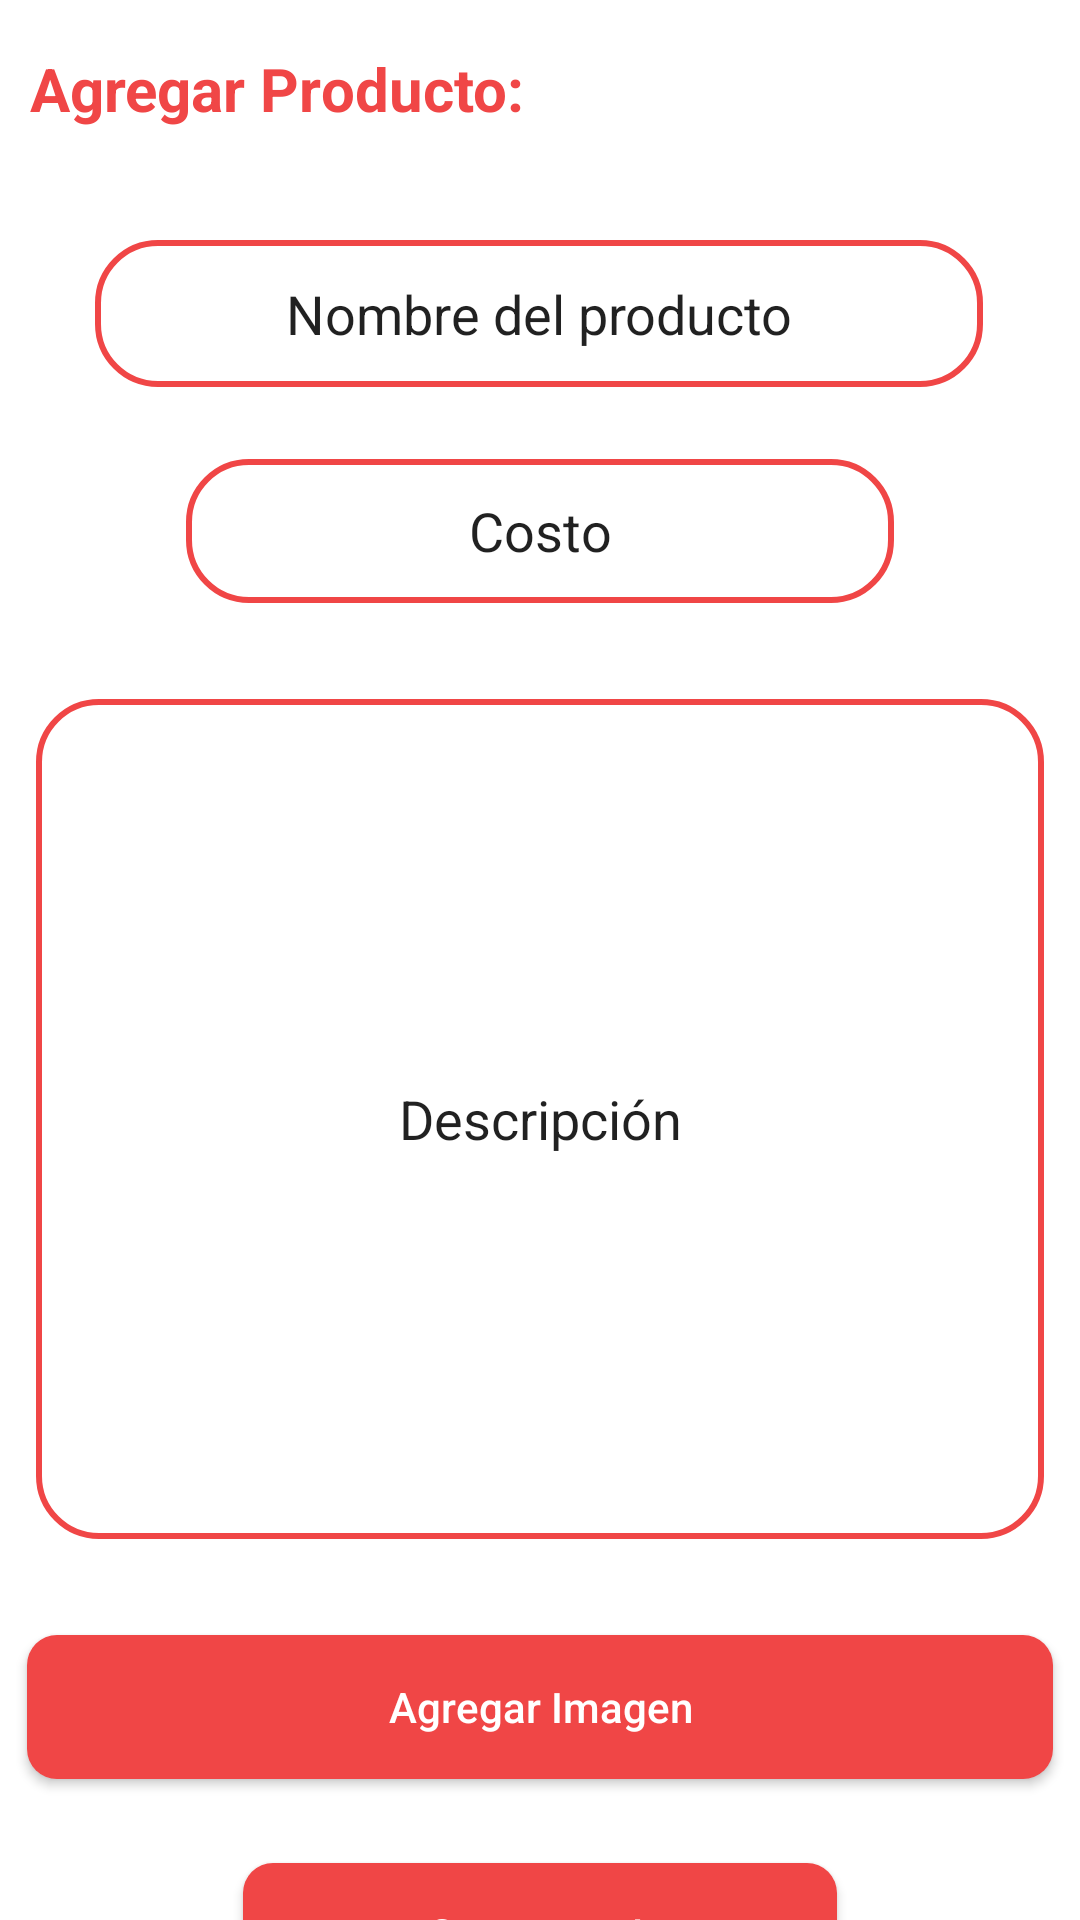

This screen was rendered from an Android layout file. Write that file and the resources it references.
<!-- AndroidManifest.xml: application theme Theme.EATSDelivery -->
<!-- res/layout/activity_add_product_encargado.xml -->
<?xml version="1.0" encoding="utf-8"?>
<androidx.constraintlayout.widget.ConstraintLayout xmlns:android="http://schemas.android.com/apk/res/android"
    xmlns:app="http://schemas.android.com/apk/res-auto"
    xmlns:tools="http://schemas.android.com/tools"
    android:layout_width="match_parent"
    android:layout_height="match_parent">

    <ImageView
        android:id="@+id/imageView14"
        android:layout_width="408dp"
        android:layout_height="722dp"
        app:layout_constraintBottom_toBottomOf="parent"
        app:layout_constraintEnd_toEndOf="parent"
        app:layout_constraintStart_toStartOf="parent"
        app:layout_constraintTop_toTopOf="parent"
        app:srcCompat="@drawable/squarebox" />

    <Button
        android:id="@+id/confirm"
        android:layout_width="198dp"
        android:layout_height="48dp"
        android:layout_marginTop="28dp"
        android:background="@drawable/custom_button"
        android:text="Confirmar Producto"
        android:textAllCaps="false"
        android:textColor="#FFFF"
        app:layout_constraintEnd_toEndOf="parent"
        app:layout_constraintStart_toStartOf="parent"
        app:layout_constraintTop_toBottomOf="@+id/add_image" />

    <EditText
        android:id="@+id/product_name"
        android:layout_width="296dp"
        android:layout_height="49dp"
        android:layout_marginTop="24dp"
        android:background="@drawable/box"
        android:ems="10"
        android:gravity="center"
        android:inputType="textPersonName"
        android:text="Nombre del producto"
        app:layout_constraintEnd_toEndOf="parent"
        app:layout_constraintHorizontal_bias="0.495"
        app:layout_constraintStart_toStartOf="parent"
        app:layout_constraintTop_toBottomOf="@+id/textView17"
        tools:ignore="MissingConstraints" />

    <EditText
        android:id="@+id/cost"
        android:layout_width="236dp"
        android:layout_height="48dp"
        android:layout_marginTop="24dp"
        android:background="@drawable/box"
        android:ems="10"
        android:gravity="center"
        android:inputType="textPersonName"
        android:text="Costo"
        app:layout_constraintEnd_toEndOf="parent"
        app:layout_constraintStart_toStartOf="parent"
        app:layout_constraintTop_toBottomOf="@+id/product_name" />

    <EditText
        android:id="@+id/description"
        android:layout_width="336dp"
        android:layout_height="280dp"
        android:layout_marginTop="32dp"
        android:background="@drawable/box"
        android:ems="10"
        android:gravity="center"
        android:inputType="textPersonName"
        android:text="Descripción"
        app:layout_constraintEnd_toEndOf="parent"
        app:layout_constraintStart_toStartOf="parent"
        app:layout_constraintTop_toBottomOf="@+id/cost" />

    <TextView
        android:id="@+id/textView17"
        android:layout_width="276dp"
        android:layout_height="40dp"
        android:layout_marginTop="16dp"
        android:text="Agregar Producto:"
        android:textColor="@color/Button"
        android:textSize="20sp"
        android:textStyle="bold"
        app:layout_constraintEnd_toEndOf="parent"
        app:layout_constraintHorizontal_bias="0.118"
        app:layout_constraintStart_toStartOf="parent"
        app:layout_constraintTop_toTopOf="parent"
        tools:ignore="MissingConstraints" />

    <Button
        android:id="@+id/add_image"
        android:layout_width="342dp"
        android:layout_height="48dp"
        android:layout_marginTop="32dp"
        android:background="@drawable/custom_button"
        android:text="Agregar Imagen"
        android:textAllCaps="false"
        android:textColor="#ffff"
        app:layout_constraintEnd_toEndOf="parent"
        app:layout_constraintStart_toStartOf="parent"
        app:layout_constraintTop_toBottomOf="@+id/description" />

</androidx.constraintlayout.widget.ConstraintLayout>
<!-- resources referenced by this layout -->
<resources>
  <color name="Button">#F04646</color>
  <!-- drawable box (drawable) -->
  <?xml version="1.0" encoding="utf-8"?>
  <selector xmlns:android="http://schemas.android.com/apk/res/android">
      <item>
          <shape android:shape="rectangle">
              <solid android:color="@android:color/transparent"/>
              <stroke android:width="2dp" android:color="@color/Button"/>
              <corners android:radius="20dp"/>
          </shape>
      </item>
  </selector>
  <!-- drawable custom_button (drawable) -->
  <?xml version="1.0" encoding="utf-8"?>
  <shape xmlns:android="http://schemas.android.com/apk/res/android" android:shape="rectangle">
      <solid android:color="#F04646"/>
      <corners
          android:radius="10dp"/>
  </shape>
  <!-- drawable squarebox (drawable) -->
  <?xml version="1.0" encoding="utf-8"?>
  <selector xmlns:android="http://schemas.android.com/apk/res/android">
      <item>
          <shape android:shape="rectangle">
              <solid android:color="@android:color/transparent"/>
              <stroke android:width="2dp" android:color="@color/Button"/>
  
          </shape>
      </item>
  </selector>
  <style name="Theme.EATSDelivery" parent="Theme.MaterialComponents.DayNight.DarkActionBar">
          
          <item name="colorPrimary">@color/purple_500</item>
          <item name="colorPrimaryVariant">@color/purple_700</item>
          <item name="colorOnPrimary">@color/white</item>
          
          <item name="colorSecondary">@color/teal_200</item>
          <item name="colorSecondaryVariant">@color/teal_700</item>
          <item name="colorOnSecondary">@color/black</item>
          
          <item name="android:statusBarColor" tools:targetApi="l">?attr/colorPrimaryVariant</item>
          
      </style>
  <color name="purple_500">#FF6200EE</color>
  <color name="purple_700">#FF3700B3</color>
  <color name="white">#FFFFFFFF</color>
  <color name="teal_200">#FF03DAC5</color>
  <color name="teal_700">#FF018786</color>
  <color name="black">#FF000000</color>
</resources>
